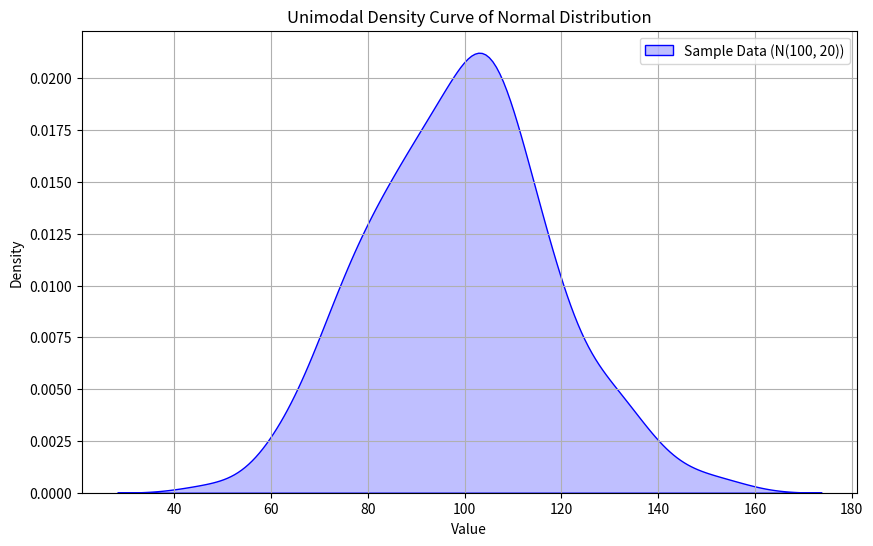
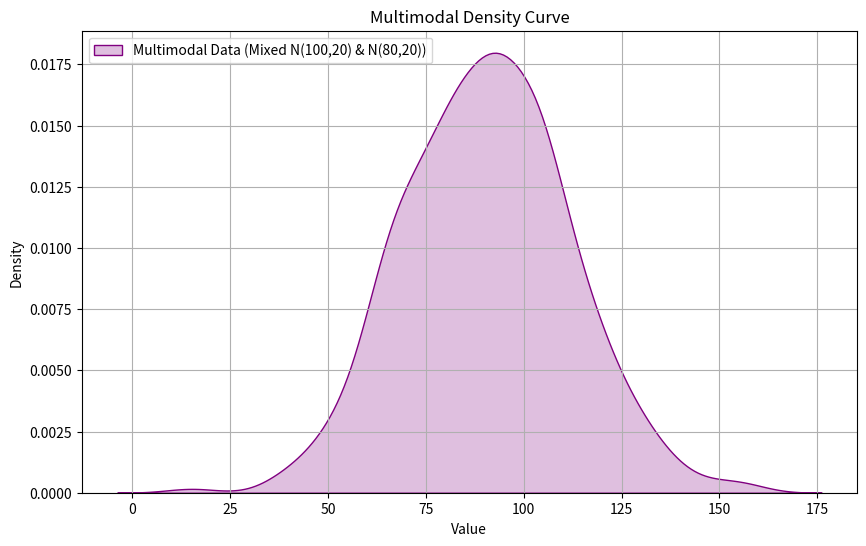
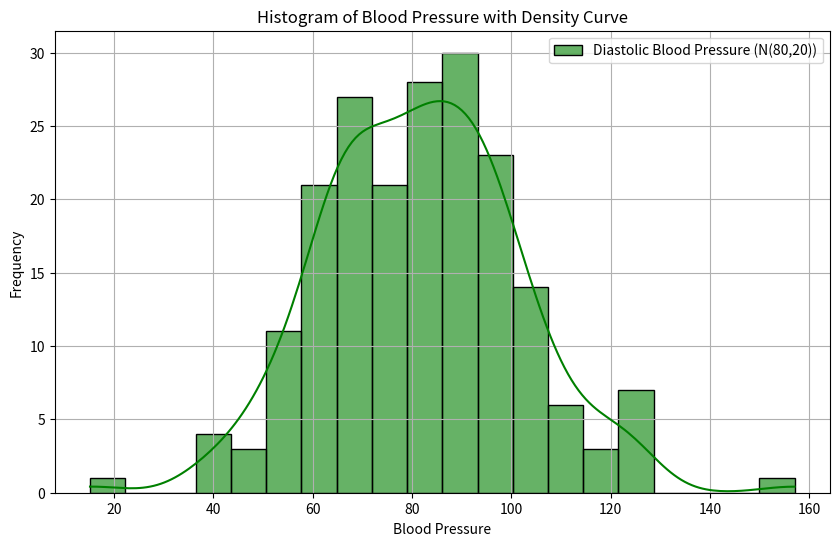

Recreate these plots in Python, in order.
import numpy as np
import matplotlib.pyplot as plt
import seaborn as sns

# Generate a random sample (size = 200) from N(100, 20)
np.random.seed(42)  # For reproducibility
sample_data = np.random.normal(loc=100, scale=20, size=200)

# Generate diastolic blood pressure data (men) from N(80, 20)
blood_pressure = np.random.normal(loc=80, scale=20, size=200)

# Plot Unimodal Density Curve
plt.figure(figsize=(10, 6))
sns.kdeplot(sample_data, fill=True,
            label="Sample Data (N(100, 20))", color="blue")
plt.xlabel("Value")
plt.ylabel("Density")
plt.title("Unimodal Density Curve of Normal Distribution")
plt.legend()
plt.grid()
plt.show()

# Create a Multimodal Distribution by Combining Two Normal Distributions
mixed_data = np.concatenate([sample_data, blood_pressure])

# Plot Multimodal Density Curve
plt.figure(figsize=(10, 6))
sns.kdeplot(mixed_data, fill=True,
            label="Multimodal Data (Mixed N(100,20) & N(80,20))", color="purple")
plt.xlabel("Value")
plt.ylabel("Density")
plt.title("Multimodal Density Curve")
plt.legend()
plt.grid()
plt.show()

# Plot Histogram with Density Curve for Blood Pressure Data
plt.figure(figsize=(10, 6))
sns.histplot(blood_pressure, kde=True, bins=20, color="green",
             label="Diastolic Blood Pressure (N(80,20))", alpha=0.6)
plt.xlabel("Blood Pressure")
plt.ylabel("Frequency")
plt.title("Histogram of Blood Pressure with Density Curve")
plt.legend()
plt.grid()
plt.show()
